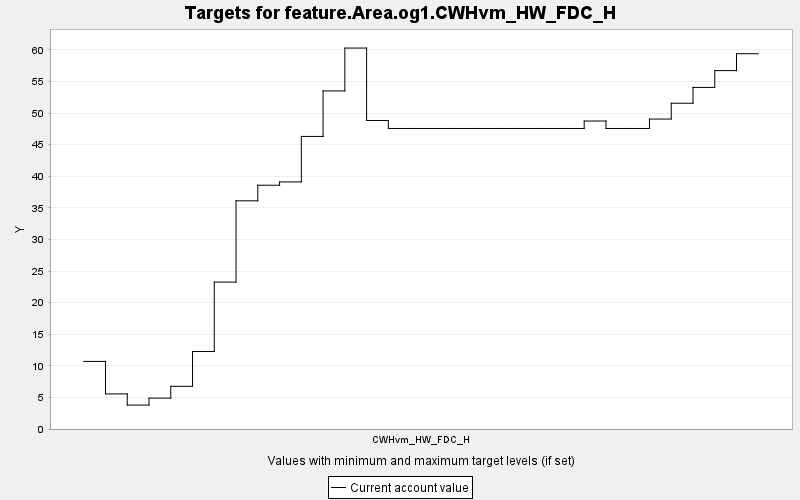

The table this chart was drawn from, first rows:
TARGET, PERIOD, YEAR, PERIODWIDTH, MINIMUM, MAXIMUM, MINWEIGHT, MAXWEIGHT, CURRENT, SUMMARY
feature.Area.og1.CWHvm_HW_FDC_H, 0, 0, 10.0, 0.0, 10000, 1.0, 1.0, 10.7, 0.0
feature.Area.og1.CWHvm_HW_FDC_H, 1, 10, 10.0, 0.0, 10000, 1.0, 1.0, 5.551, 0.0
feature.Area.og1.CWHvm_HW_FDC_H, 2, 20, 10.0, 0.0, 10000, 1.0, 1.0, 3.784, 0.0
feature.Area.og1.CWHvm_HW_FDC_H, 3, 30, 10.0, 0.0, 10000, 1.0, 1.0, 4.888, 0.0
feature.Area.og1.CWHvm_HW_FDC_H, 4, 40, 10.0, 0.0, 10000, 1.0, 1.0, 6.755, 0.0
feature.Area.og1.CWHvm_HW_FDC_H, 5, 50, 10.0, 0.0, 10000, 1.0, 1.0, 12.26, 0.0
feature.Area.og1.CWHvm_HW_FDC_H, 6, 60, 10.0, 0.0, 10000, 1.0, 1.0, 23.25, 0.0
feature.Area.og1.CWHvm_HW_FDC_H, 7, 70, 10.0, 0.0, 10000, 1.0, 1.0, 36.11, 0.0
feature.Area.og1.CWHvm_HW_FDC_H, 8, 80, 10.0, 0.0, 10000, 1.0, 1.0, 38.57, 0.0
feature.Area.og1.CWHvm_HW_FDC_H, 9, 90, 10.0, 0.0, 10000, 1.0, 1.0, 39.1, 0.0
feature.Area.og1.CWHvm_HW_FDC_H, 10, 100, 10.0, 0.0, 10000, 1.0, 1.0, 46.3, 0.0
feature.Area.og1.CWHvm_HW_FDC_H, 11, 110, 10.0, 0.0, 10000, 1.0, 1.0, 53.5, 0.0
feature.Area.og1.CWHvm_HW_FDC_H, 12, 120, 10.0, 0.0, 10000, 1.0, 1.0, 60.28, 0.0
feature.Area.og1.CWHvm_HW_FDC_H, 13, 130, 10.0, 0.0, 10000, 1.0, 1.0, 48.82, 0.0
feature.Area.og1.CWHvm_HW_FDC_H, 14, 140, 10.0, 0.0, 10000, 1.0, 1.0, 47.56, 0.0
feature.Area.og1.CWHvm_HW_FDC_H, 15, 150, 10.0, 0.0, 10000, 1.0, 1.0, 47.56, 0.0
feature.Area.og1.CWHvm_HW_FDC_H, 16, 160, 10.0, 0.0, 10000, 1.0, 1.0, 47.56, 0.0
feature.Area.og1.CWHvm_HW_FDC_H, 17, 170, 10.0, 0.0, 10000, 1.0, 1.0, 47.56, 0.0
feature.Area.og1.CWHvm_HW_FDC_H, 18, 180, 10.0, 0.0, 10000, 1.0, 1.0, 47.56, 0.0
feature.Area.og1.CWHvm_HW_FDC_H, 19, 190, 10.0, 0.0, 10000, 1.0, 1.0, 47.56, 0.0
feature.Area.og1.CWHvm_HW_FDC_H, 20, 200, 10.0, 0.0, 10000, 1.0, 1.0, 47.56, 0.0
feature.Area.og1.CWHvm_HW_FDC_H, 21, 210, 10.0, 0.0, 10000, 1.0, 1.0, 47.56, 0.0
feature.Area.og1.CWHvm_HW_FDC_H, 22, 220, 10.0, 0.0, 10000, 1.0, 1.0, 47.56, 0.0
feature.Area.og1.CWHvm_HW_FDC_H, 23, 230, 10.0, 0.0, 10000, 1.0, 1.0, 48.74, 0.0
feature.Area.og1.CWHvm_HW_FDC_H, 24, 240, 10.0, 0.0, 10000, 1.0, 1.0, 47.56, 0.0
feature.Area.og1.CWHvm_HW_FDC_H, 25, 250, 10.0, 0.0, 10000, 1.0, 1.0, 47.56, 0.0
feature.Area.og1.CWHvm_HW_FDC_H, 26, 260, 10.0, 0.0, 10000, 1.0, 1.0, 49.05, 0.0
feature.Area.og1.CWHvm_HW_FDC_H, 27, 270, 10.0, 0.0, 10000, 1.0, 1.0, 51.55, 0.0
feature.Area.og1.CWHvm_HW_FDC_H, 28, 280, 10.0, 0.0, 10000, 1.0, 1.0, 54.05, 0.0
feature.Area.og1.CWHvm_HW_FDC_H, 29, 290, 10.0, 0.0, 10000, 1.0, 1.0, 56.71, 0.0
feature.Area.og1.CWHvm_HW_FDC_H, 30, 300, 10.0, 0.0, 10000, 1.0, 1.0, 59.39, 0.0
